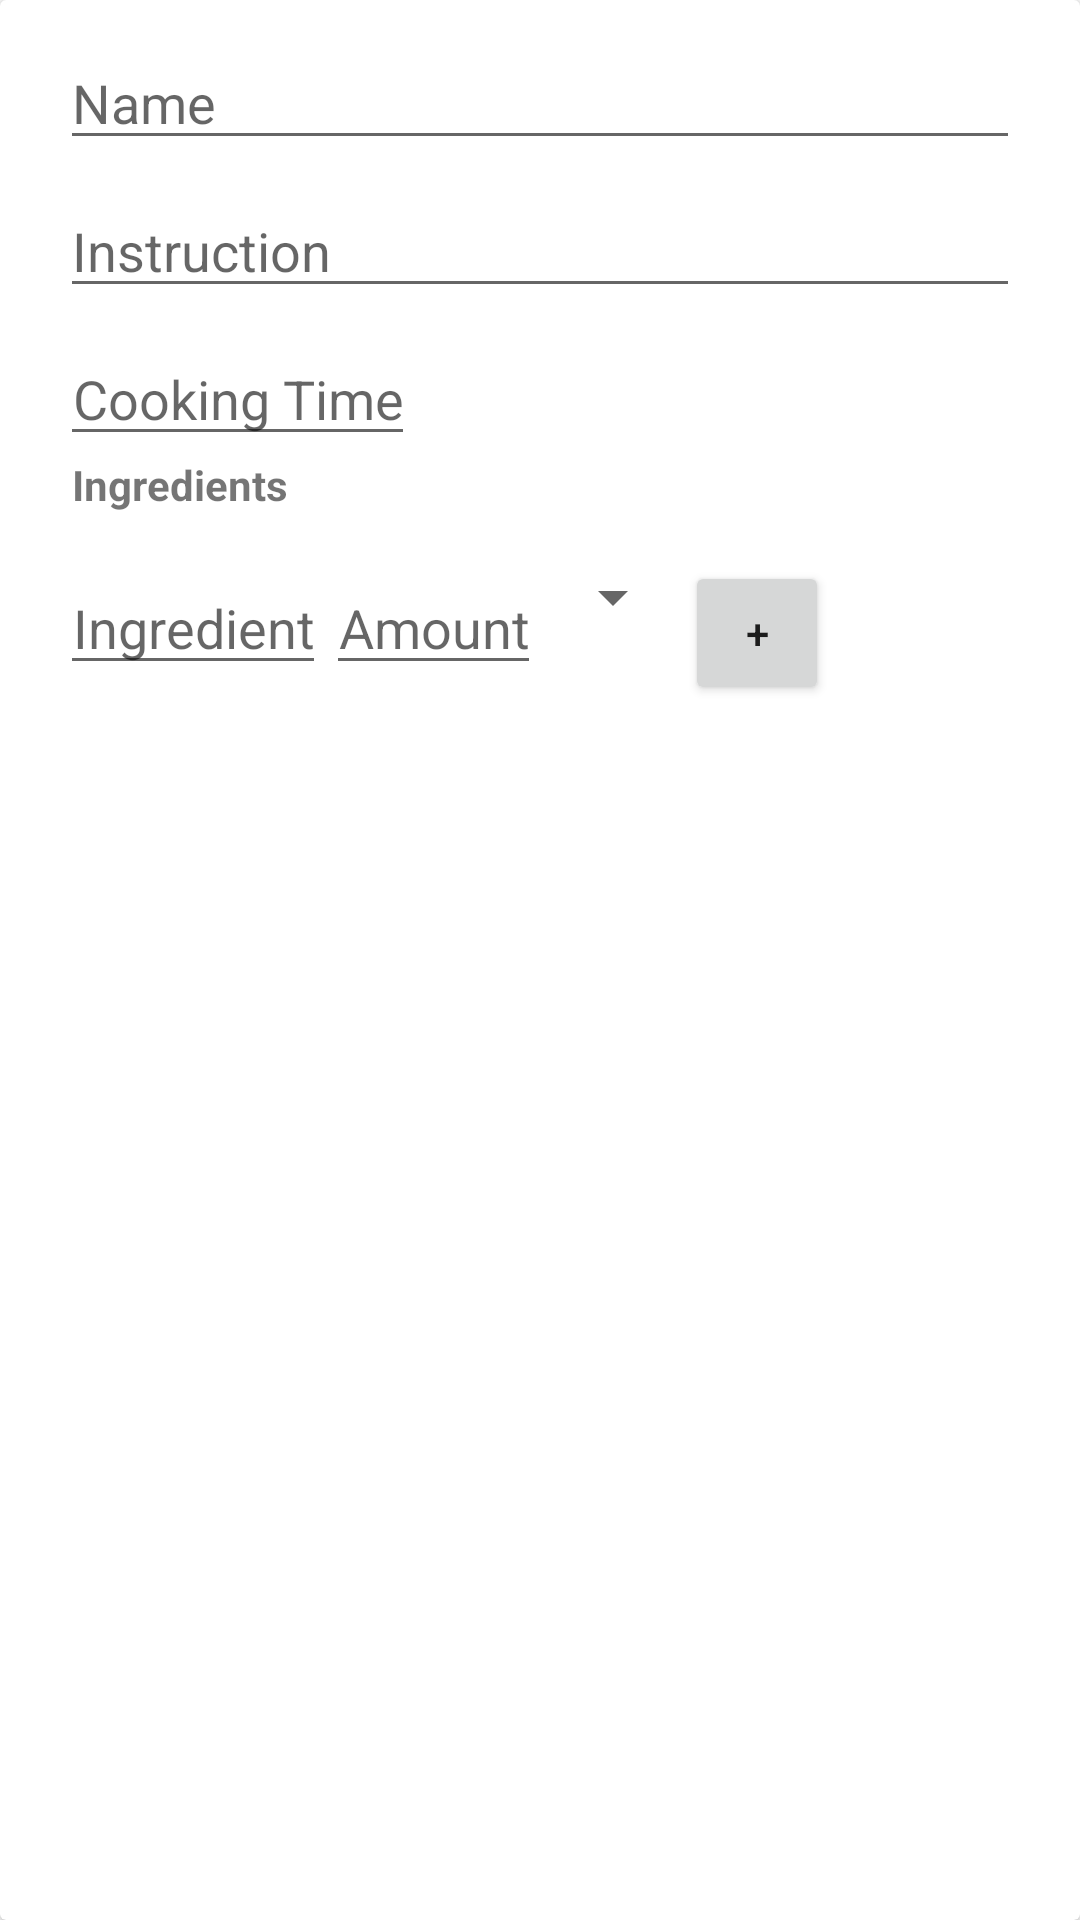

Reconstruct the res/layout file that produces this screen, plus the resources it refers to.
<!-- AndroidManifest.xml: application theme Theme.FoodieApp -->
<!-- res/layout/recipe_add.xml -->
<?xml version="1.0" encoding="utf-8"?>
<androidx.cardview.widget.CardView
    xmlns:android="http://schemas.android.com/apk/res/android"
    xmlns:app="http://schemas.android.com/apk/res-auto"
    android:layout_width="match_parent"
    android:layout_height="wrap_content"
    android:gravity="center_vertical"
    >

    <LinearLayout
        android:layout_width="match_parent"
        android:layout_height="wrap_content"
        android:orientation="vertical"
        android:padding="12dp"
        android:layout_marginStart="8dp"
        android:layout_marginEnd="8dp"
        app:layout_constraintBottom_toBottomOf="parent"
        app:layout_constraintLeft_toLeftOf="parent"
        app:layout_constraintRight_toRightOf="parent"
        app:layout_constraintTop_toTopOf="parent">

        <EditText
            android:id="@+id/formName"
            android:layout_width="match_parent"
            android:layout_height="wrap_content"
            android:layout_marginBottom="8dp"
            android:hint="Name" />


        <EditText
            android:id="@+id/formInstruction"
            android:layout_width="match_parent"
            android:layout_height="wrap_content"
            android:layout_marginBottom="8dp"
            android:hint="@string/instruction" />


        <EditText
            android:id="@+id/formCookingTime"
            android:layout_width="wrap_content"
            android:layout_height="wrap_content"
            android:inputType="numberDecimal"
            android:hint="@string/cookingTime"
            android:gravity="center_horizontal" />

        <TextView
            android:layout_marginStart="4dp"
            android:layout_width="match_parent"
            android:layout_height="wrap_content"
            android:layout_marginBottom="8dp"
            android:text="@string/ingredients"
            android:textStyle="bold" />

        <androidx.recyclerview.widget.RecyclerView
            android:id="@+id/ingredientList"
            android:layout_width="match_parent"
            android:layout_height="match_parent"
            app:layoutManager="LinearLayoutManager" />


        <LinearLayout
            android:layout_width="match_parent"
            android:layout_height="wrap_content"
            android:layout_marginTop="8dp"
            android:orientation="horizontal">
            <EditText
                android:id="@+id/formIngredient"
                android:layout_width="wrap_content"
                android:layout_height="wrap_content"
                android:hint="@string/ingredient"
                android:gravity="center_horizontal" />
            <EditText
                android:id="@+id/formAmount"
                android:layout_width="wrap_content"
                android:layout_height="wrap_content"
                android:inputType="number"
                android:hint="@string/amount"
                android:gravity="center_horizontal" />
            <Spinner
                android:id="@+id/formMeasure"
                android:hint="@string/measure"
                android:layout_width="wrap_content"
                android:layout_height="wrap_content"
                android:gravity="center_horizontal"/>

            <Button
                android:id="@+id/addIngredient"
                style="@style/Widget.AppCompat.Button"
                android:layout_width="48dp"
                android:layout_height="wrap_content"
                android:text="@string/add" />
        </LinearLayout>
    </LinearLayout>
</androidx.cardview.widget.CardView>
<!-- resources referenced by this layout -->
<resources>
  <string name="add">+</string>
  <string name="amount">Amount</string>
  <string name="cookingTime">Cooking Time</string>
  <string name="ingredient">Ingredient</string>
  <string name="ingredients">Ingredients</string>
  <string name="instruction">Instruction</string>
  <string name="measure">Measure</string>
  <style name="Theme.FoodieApp" parent="Theme.MaterialComponents.DayNight.DarkActionBar">
          
          <item name="colorPrimary">#1e5e4e</item>
          <item name="colorPrimaryVariant">#0E3A2F</item>
          <item name="colorOnPrimary">@color/white</item>
          
          <item name="colorSecondary">#FFC107</item>
          <item name="colorSecondaryVariant">@color/teal_700</item>
          <item name="colorOnSecondary">@color/black</item>
          
          <item name="android:statusBarColor">?attr/colorPrimaryVariant</item>
          
      </style>
  <!-- not gathered from this repository: default colours our renderer supplied (Android Studio template values) -->
  <color name="teal_700">#FF018786</color>
  <color name="black">#FF000000</color>
  <color name="white">#FFFFFFFF</color>
</resources>
